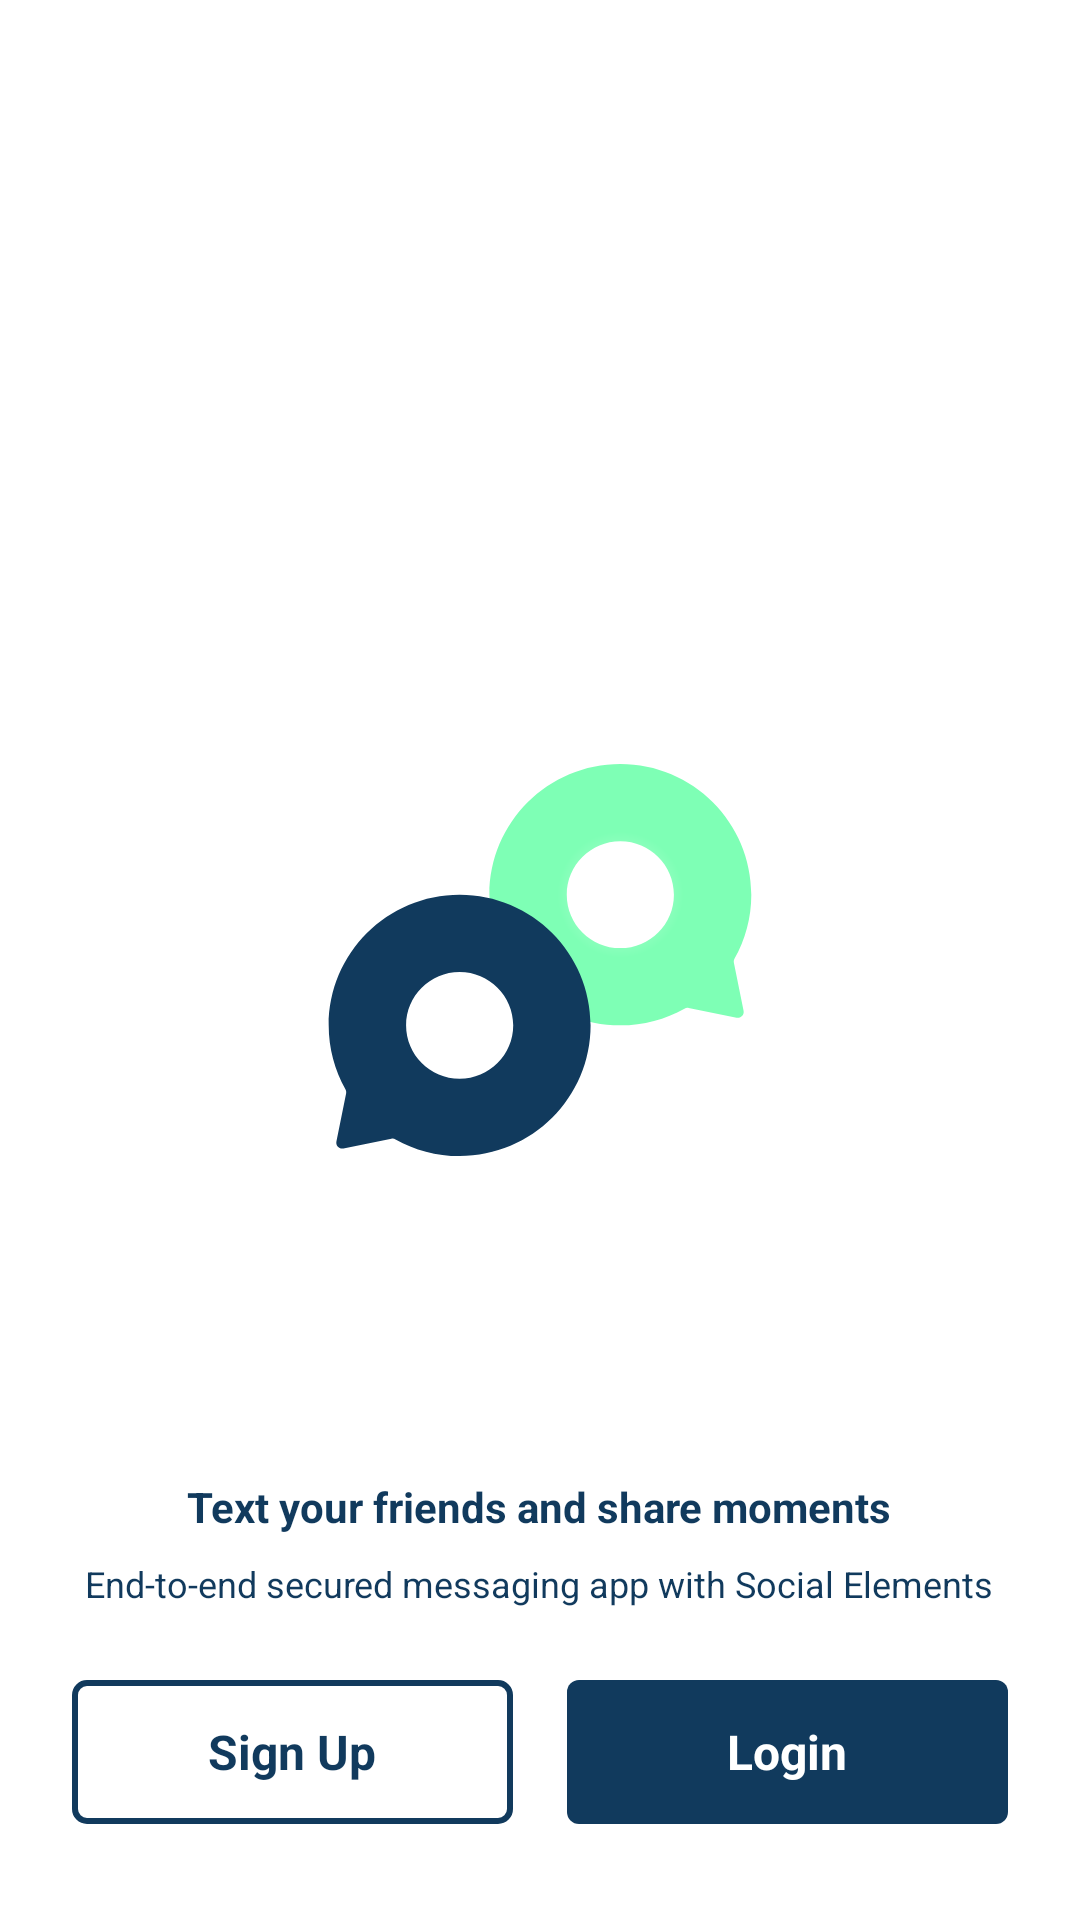

This screen was rendered from an Android layout file. Write that file and the resources it references.
<!-- AndroidManifest.xml: application theme Theme.WeChatRedesign -->
<!-- res/layout/activity_welcome.xml -->
<?xml version="1.0" encoding="utf-8"?>
<RelativeLayout
    xmlns:android="http://schemas.android.com/apk/res/android"
    xmlns:tools="http://schemas.android.com/tools"
    android:layout_width="match_parent"
    android:layout_height="match_parent"
    tools:context=".activities.WelcomeActivity">

    <androidx.appcompat.widget.AppCompatImageView
        android:layout_width="150dp"
        android:layout_height="200dp"
        android:layout_centerInParent="true"
        android:src="@drawable/ic_logo" />

    <androidx.appcompat.widget.AppCompatTextView
        android:id="@+id/welcomeText1"
        android:layout_width="wrap_content"
        android:layout_height="wrap_content"
        android:layout_above="@id/welcomeText2"
        android:layout_centerHorizontal="true"
        android:layout_marginBottom="@dimen/margin_medium"
        android:text="@string/lbl_text_your_friends_and_share_moments"
        android:textColor="@color/text_color_primary"
        android:textSize="@dimen/text_regular"
        android:textStyle="bold" />

    <androidx.appcompat.widget.AppCompatTextView
        android:id="@+id/welcomeText2"
        android:layout_width="wrap_content"
        android:layout_height="wrap_content"
        android:layout_above="@id/btnSignUp"
        android:layout_centerHorizontal="true"
        android:layout_marginBottom="@dimen/margin_large"
        android:text="@string/lbl_end_to_end_secured_messaging_app_with_social_elements"
        android:textColor="@color/text_color_primary"
        android:textSize="@dimen/text_small" />

    <FrameLayout
        android:id="@+id/btnSignUp"
        android:layout_width="147dp"
        android:layout_height="48dp"
        android:layout_alignParentBottom="true"
        android:layout_marginStart="@dimen/margin_large"
        android:layout_marginBottom="@dimen/margin_xlarge"
        android:background="@drawable/signup_button_background">

        <androidx.appcompat.widget.AppCompatTextView
            android:layout_width="wrap_content"
            android:layout_height="wrap_content"
            android:layout_gravity="center"
            android:text="@string/lbl_sign_up"
            android:textColor="@color/text_color_primary"
            android:textSize="@dimen/text_regular_2x"
            android:textStyle="bold" />

    </FrameLayout>


    <FrameLayout
        android:id="@+id/btnLogin"
        android:layout_width="147dp"
        android:layout_height="48dp"
        android:layout_alignParentEnd="true"
        android:layout_alignParentBottom="true"
        android:layout_marginTop="@dimen/margin_large"
        android:layout_marginEnd="@dimen/margin_large"
        android:layout_marginBottom="@dimen/margin_xlarge"
        android:background="@drawable/fill_color_button_background">

        <androidx.appcompat.widget.AppCompatTextView
            android:layout_width="wrap_content"
            android:layout_height="wrap_content"
            android:layout_gravity="center"
            android:text="@string/lbl_login"
            android:textColor="@color/color_primary"
            android:textSize="@dimen/text_regular_2x"
            android:textStyle="bold" />

    </FrameLayout>

</RelativeLayout>
<!-- resources referenced by this layout -->
<resources>
  <color name="color_primary">#FFFFFF</color>
  <color name="text_color_primary">#113A5D</color>
  <dimen name="margin_large">24dp</dimen>
  <dimen name="margin_medium">8dp</dimen>
  <dimen name="margin_xlarge">32dp</dimen>
  <dimen name="text_regular">14sp</dimen>
  <dimen name="text_regular_2x">16sp</dimen>
  <dimen name="text_small">12sp</dimen>
  <!-- drawable fill_color_button_background (drawable) -->
  <?xml version="1.0" encoding="utf-8"?>
  <shape xmlns:android="http://schemas.android.com/apk/res/android">
  <solid
      android:color="@color/text_color_primary"/>
      <corners
          android:radius="@dimen/margin_small"/>
  
  
  </shape>
  <!-- drawable signup_button_background (drawable) -->
  <?xml version="1.0" encoding="utf-8"?>
  <shape
      xmlns:android="http://schemas.android.com/apk/res/android">
  
      <solid
          android:color="@android:color/transparent"/>
          <stroke
              android:width="2dp"
              android:color="@color/text_color_primary"
              />
      <corners
          android:radius="@dimen/margin_small"/>
  
  
  </shape>
  <string name="lbl_end_to_end_secured_messaging_app_with_social_elements">End-to-end secured messaging app with Social Elements</string>
  <string name="lbl_login">Login</string>
  <string name="lbl_sign_up">Sign Up</string>
  <string name="lbl_text_your_friends_and_share_moments">Text your friends and share moments</string>
  <style name="Theme.WeChatRedesign" parent="Theme.MaterialComponents.DayNight.NoActionBar">
          
          <item name="colorPrimary">@color/color_primary</item>
          <item name="colorPrimaryVariant">@color/text_color_primary</item>
          <item name="colorOnPrimary">@color/black</item>
          
          <item name="colorSecondary">@color/text_color_primary</item>
          <item name="colorSecondaryVariant">@color/color_secondary_variant</item>
          <item name="colorOnSecondary">@color/black</item>
          
          <item name="android:statusBarColor" tools:targetApi="l">?attr/colorPrimaryVariant</item>
          
      </style>
  <dimen name="margin_small">4dp</dimen>
  <color name="black">#FF000000</color>
  <color name="color_secondary_variant">#00569E</color>
</resources>
